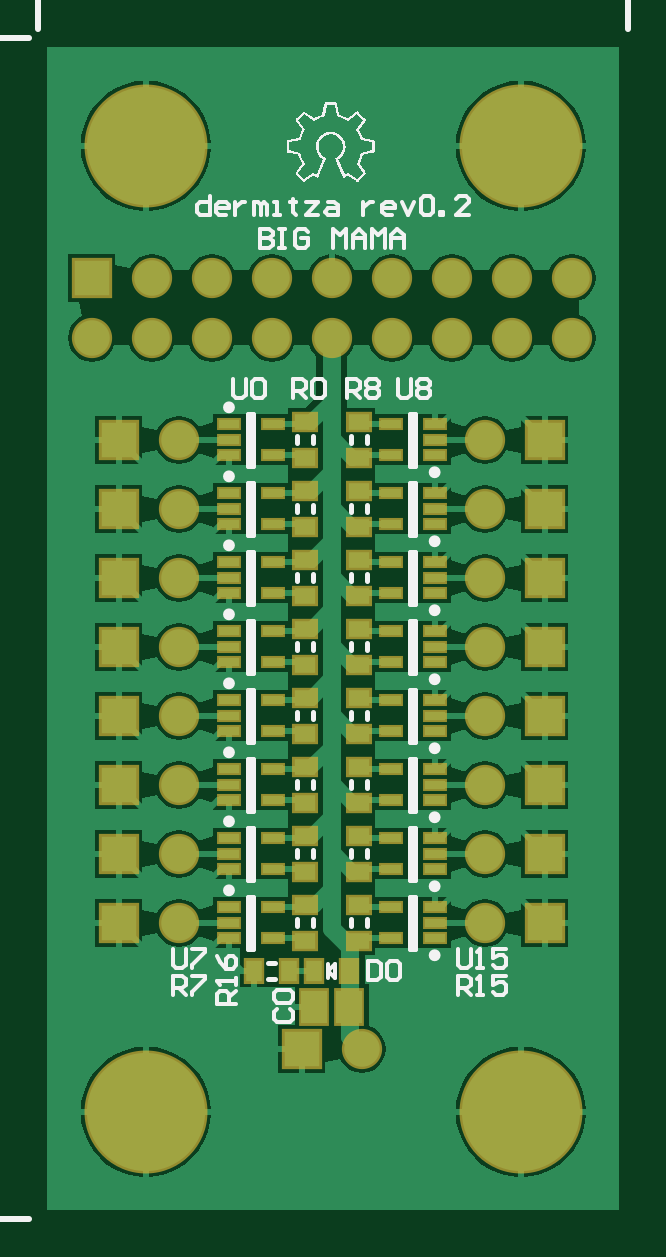
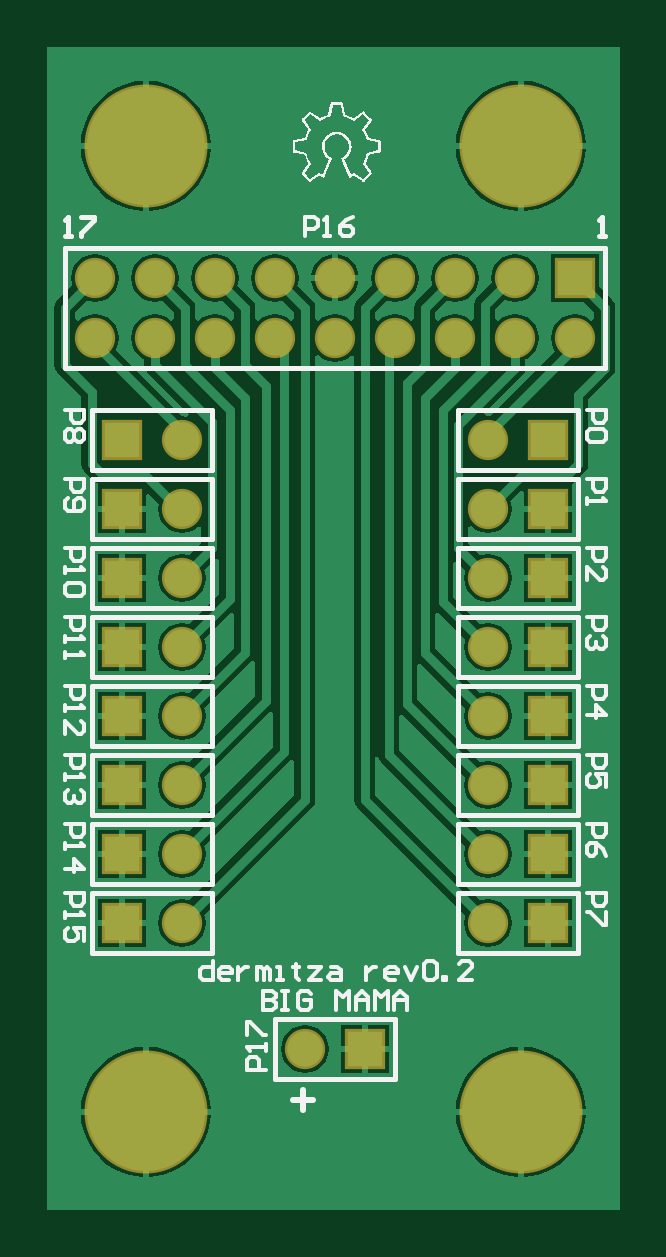
Circuit board: 9 layer files. Board 24.2 x 49.2 mm.
- drill: bigMama.DRL (470 bytes)
- bottom_copper: bigMama.GBL (24030 bytes)
- bottom_silk: bigMama.GBO (17196 bytes)
- bottom_mask: bigMama.GBS (1542 bytes)
- outline: bigMama.GKO (563 bytes)
- top_copper: bigMama.GTL (30039 bytes)
- top_silk: bigMama.GTO (18771 bytes)
- paste: bigMama.GTP (2486 bytes)
- top_mask: bigMama.GTS (3653 bytes)

=== drill: bigMama.DRL (470 bytes, source withheld) ===
=== bottom_copper: bigMama.GBL (24030 bytes, source omitted) ===
=== bottom_silk: bigMama.GBO (17196 bytes, source omitted) ===
=== bottom_mask: bigMama.GBS ===
%FSLAX24Y24*%
%MOIN*%
G70*
G01*
G75*
G04 Layer_Color=16711935*
%ADD10R,0.0276X0.0354*%
%ADD11R,0.0335X0.0138*%
%ADD12R,0.0354X0.0276*%
%ADD13R,0.0433X0.0551*%
%ADD14C,0.0100*%
%ADD15C,0.0300*%
%ADD16C,0.0250*%
%ADD17R,0.0591X0.0591*%
%ADD18C,0.0591*%
%ADD19C,0.1969*%
%ADD20C,0.0150*%
%ADD21C,0.0200*%
%ADD22C,0.0098*%
%ADD23C,0.0079*%
%ADD24C,0.0063*%
%ADD25C,0.0060*%
%ADD26R,0.0356X0.0434*%
%ADD27R,0.0415X0.0218*%
%ADD28R,0.0434X0.0356*%
%ADD29R,0.0513X0.0631*%
%ADD30R,0.0671X0.0671*%
%ADD31C,0.0671*%
%ADD32C,0.2049*%
D30*
X53100Y32600D02*
D03*
X53550Y29900D02*
D03*
Y28750D02*
D03*
Y27600D02*
D03*
Y26450D02*
D03*
Y25300D02*
D03*
Y24150D02*
D03*
Y23000D02*
D03*
Y21850D02*
D03*
X60650Y29900D02*
D03*
Y28750D02*
D03*
Y27600D02*
D03*
Y26450D02*
D03*
Y25300D02*
D03*
Y24150D02*
D03*
Y23000D02*
D03*
Y21850D02*
D03*
X56600Y19750D02*
D03*
D31*
X61100Y31600D02*
D03*
Y32600D02*
D03*
X60100Y31600D02*
D03*
Y32600D02*
D03*
X59100Y31600D02*
D03*
Y32600D02*
D03*
X58100Y31600D02*
D03*
Y32600D02*
D03*
X57100Y31600D02*
D03*
Y32600D02*
D03*
X56100Y31600D02*
D03*
Y32600D02*
D03*
X55100Y31600D02*
D03*
Y32600D02*
D03*
X54100Y31600D02*
D03*
Y32600D02*
D03*
X53100Y31600D02*
D03*
X54550Y29900D02*
D03*
Y28750D02*
D03*
Y27600D02*
D03*
Y26450D02*
D03*
Y25300D02*
D03*
Y24150D02*
D03*
Y23000D02*
D03*
Y21850D02*
D03*
X59650Y29900D02*
D03*
Y28750D02*
D03*
Y27600D02*
D03*
Y26450D02*
D03*
Y25300D02*
D03*
Y24150D02*
D03*
Y23000D02*
D03*
Y21850D02*
D03*
X57600Y19750D02*
D03*
D32*
X54000Y18700D02*
D03*
X60250D02*
D03*
Y34800D02*
D03*
X54000D02*
D03*
M02*

=== outline: bigMama.GKO ===
%FSLAX24Y24*%
%MOIN*%
G70*
G01*
G75*
G04 Layer_Color=16711935*
%ADD10R,0.0276X0.0354*%
%ADD11R,0.0335X0.0138*%
%ADD12R,0.0354X0.0276*%
%ADD13R,0.0433X0.0551*%
%ADD14C,0.0100*%
%ADD15C,0.0300*%
%ADD16C,0.0250*%
%ADD17R,0.0591X0.0591*%
%ADD18C,0.0591*%
%ADD19C,0.1969*%
%ADD20C,0.0150*%
%ADD21C,0.0200*%
%ADD22C,0.0098*%
%ADD23C,0.0079*%
%ADD24C,0.0063*%
%ADD25C,0.0060*%
%ADD26R,0.0356X0.0434*%
%ADD27R,0.0415X0.0218*%
%ADD28R,0.0434X0.0356*%
%ADD29R,0.0513X0.0631*%
%ADD30R,0.0671X0.0671*%
%ADD31C,0.0671*%
%ADD32C,0.2049*%
%ADD33C,0.0080*%
%ADD34C,0.0039*%
M02*

=== top_copper: bigMama.GTL (30039 bytes, source omitted) ===
=== top_silk: bigMama.GTO (18771 bytes, source omitted) ===
=== paste: bigMama.GTP ===
%FSLAX24Y24*%
%MOIN*%
G70*
G01*
G75*
G04 Layer_Color=8421504*
%ADD10R,0.0276X0.0354*%
%ADD11R,0.0335X0.0138*%
%ADD12R,0.0354X0.0276*%
%ADD13R,0.0433X0.0551*%
%ADD14C,0.0100*%
%ADD15C,0.0300*%
%ADD16C,0.0250*%
%ADD17R,0.0591X0.0591*%
%ADD18C,0.0591*%
%ADD19C,0.1969*%
%ADD20C,0.0150*%
%ADD21C,0.0200*%
%ADD22C,0.0098*%
%ADD23C,0.0079*%
%ADD24C,0.0063*%
%ADD25C,0.0060*%
D10*
X56395Y21050D02*
D03*
X55805D02*
D03*
X56805D02*
D03*
X57395D02*
D03*
D11*
X55386Y22106D02*
D03*
Y21850D02*
D03*
Y21594D02*
D03*
X56114D02*
D03*
Y22106D02*
D03*
X58814Y21594D02*
D03*
Y21850D02*
D03*
Y22106D02*
D03*
X58086D02*
D03*
Y21594D02*
D03*
X55386Y23256D02*
D03*
Y23000D02*
D03*
Y22744D02*
D03*
X56114D02*
D03*
Y23256D02*
D03*
X58814Y22744D02*
D03*
Y23000D02*
D03*
Y23256D02*
D03*
X58086D02*
D03*
Y22744D02*
D03*
X55386Y24406D02*
D03*
Y24150D02*
D03*
Y23894D02*
D03*
X56114D02*
D03*
Y24406D02*
D03*
X58814Y23894D02*
D03*
Y24150D02*
D03*
Y24406D02*
D03*
X58086D02*
D03*
Y23894D02*
D03*
X55386Y25556D02*
D03*
Y25300D02*
D03*
Y25044D02*
D03*
X56114D02*
D03*
Y25556D02*
D03*
X58814Y25044D02*
D03*
Y25300D02*
D03*
Y25556D02*
D03*
X58086D02*
D03*
Y25044D02*
D03*
X55386Y26706D02*
D03*
Y26450D02*
D03*
Y26194D02*
D03*
X56114D02*
D03*
Y26706D02*
D03*
X58814Y26194D02*
D03*
Y26450D02*
D03*
Y26706D02*
D03*
X58086D02*
D03*
Y26194D02*
D03*
X55386Y27856D02*
D03*
Y27600D02*
D03*
Y27344D02*
D03*
X56114D02*
D03*
Y27856D02*
D03*
X58814Y27344D02*
D03*
Y27600D02*
D03*
Y27856D02*
D03*
X58086D02*
D03*
Y27344D02*
D03*
X55386Y29006D02*
D03*
Y28750D02*
D03*
Y28494D02*
D03*
X56114D02*
D03*
Y29006D02*
D03*
X58814Y28494D02*
D03*
Y28750D02*
D03*
Y29006D02*
D03*
X58086D02*
D03*
Y28494D02*
D03*
X55386Y30156D02*
D03*
Y29900D02*
D03*
Y29644D02*
D03*
X56114D02*
D03*
Y30156D02*
D03*
X58814Y29644D02*
D03*
Y29900D02*
D03*
Y30156D02*
D03*
X58086D02*
D03*
Y29644D02*
D03*
D12*
X56650Y22145D02*
D03*
Y21555D02*
D03*
X57550Y21555D02*
D03*
Y22145D02*
D03*
X56650Y23295D02*
D03*
Y22705D02*
D03*
X57550Y22705D02*
D03*
Y23295D02*
D03*
X56650Y24445D02*
D03*
Y23855D02*
D03*
X57550Y23855D02*
D03*
Y24445D02*
D03*
X56650Y25595D02*
D03*
Y25005D02*
D03*
X57550Y25005D02*
D03*
Y25595D02*
D03*
X56650Y26745D02*
D03*
Y26155D02*
D03*
X57550Y26155D02*
D03*
Y26745D02*
D03*
X56650Y27895D02*
D03*
Y27305D02*
D03*
X57550Y27305D02*
D03*
Y27895D02*
D03*
X56650Y29045D02*
D03*
Y28455D02*
D03*
X57550Y28455D02*
D03*
Y29045D02*
D03*
X56650Y30195D02*
D03*
Y29605D02*
D03*
X57550Y29605D02*
D03*
Y30195D02*
D03*
D13*
X56805Y20450D02*
D03*
X57395D02*
D03*
M02*

=== top_mask: bigMama.GTS ===
%FSLAX24Y24*%
%MOIN*%
G70*
G01*
G75*
G04 Layer_Color=8388736*
%ADD10R,0.0276X0.0354*%
%ADD11R,0.0335X0.0138*%
%ADD12R,0.0354X0.0276*%
%ADD13R,0.0433X0.0551*%
%ADD14C,0.0100*%
%ADD15C,0.0300*%
%ADD16C,0.0250*%
%ADD17R,0.0591X0.0591*%
%ADD18C,0.0591*%
%ADD19C,0.1969*%
%ADD20C,0.0150*%
%ADD21C,0.0200*%
%ADD22C,0.0098*%
%ADD23C,0.0079*%
%ADD24C,0.0063*%
%ADD25C,0.0060*%
%ADD26R,0.0356X0.0434*%
%ADD27R,0.0415X0.0218*%
%ADD28R,0.0434X0.0356*%
%ADD29R,0.0513X0.0631*%
%ADD30R,0.0671X0.0671*%
%ADD31C,0.0671*%
%ADD32C,0.2049*%
D26*
X56395Y21050D02*
D03*
X55805D02*
D03*
X56805D02*
D03*
X57395D02*
D03*
D27*
X55386Y22106D02*
D03*
Y21850D02*
D03*
Y21594D02*
D03*
X56114D02*
D03*
Y22106D02*
D03*
X58814Y21594D02*
D03*
Y21850D02*
D03*
Y22106D02*
D03*
X58086D02*
D03*
Y21594D02*
D03*
X55386Y23256D02*
D03*
Y23000D02*
D03*
Y22744D02*
D03*
X56114D02*
D03*
Y23256D02*
D03*
X58814Y22744D02*
D03*
Y23000D02*
D03*
Y23256D02*
D03*
X58086D02*
D03*
Y22744D02*
D03*
X55386Y24406D02*
D03*
Y24150D02*
D03*
Y23894D02*
D03*
X56114D02*
D03*
Y24406D02*
D03*
X58814Y23894D02*
D03*
Y24150D02*
D03*
Y24406D02*
D03*
X58086D02*
D03*
Y23894D02*
D03*
X55386Y25556D02*
D03*
Y25300D02*
D03*
Y25044D02*
D03*
X56114D02*
D03*
Y25556D02*
D03*
X58814Y25044D02*
D03*
Y25300D02*
D03*
Y25556D02*
D03*
X58086D02*
D03*
Y25044D02*
D03*
X55386Y26706D02*
D03*
Y26450D02*
D03*
Y26194D02*
D03*
X56114D02*
D03*
Y26706D02*
D03*
X58814Y26194D02*
D03*
Y26450D02*
D03*
Y26706D02*
D03*
X58086D02*
D03*
Y26194D02*
D03*
X55386Y27856D02*
D03*
Y27600D02*
D03*
Y27344D02*
D03*
X56114D02*
D03*
Y27856D02*
D03*
X58814Y27344D02*
D03*
Y27600D02*
D03*
Y27856D02*
D03*
X58086D02*
D03*
Y27344D02*
D03*
X55386Y29006D02*
D03*
Y28750D02*
D03*
Y28494D02*
D03*
X56114D02*
D03*
Y29006D02*
D03*
X58814Y28494D02*
D03*
Y28750D02*
D03*
Y29006D02*
D03*
X58086D02*
D03*
Y28494D02*
D03*
X55386Y30156D02*
D03*
Y29900D02*
D03*
Y29644D02*
D03*
X56114D02*
D03*
Y30156D02*
D03*
X58814Y29644D02*
D03*
Y29900D02*
D03*
Y30156D02*
D03*
X58086D02*
D03*
Y29644D02*
D03*
D28*
X56650Y22145D02*
D03*
Y21555D02*
D03*
X57550Y21555D02*
D03*
Y22145D02*
D03*
X56650Y23295D02*
D03*
Y22705D02*
D03*
X57550Y22705D02*
D03*
Y23295D02*
D03*
X56650Y24445D02*
D03*
Y23855D02*
D03*
X57550Y23855D02*
D03*
Y24445D02*
D03*
X56650Y25595D02*
D03*
Y25005D02*
D03*
X57550Y25005D02*
D03*
Y25595D02*
D03*
X56650Y26745D02*
D03*
Y26155D02*
D03*
X57550Y26155D02*
D03*
Y26745D02*
D03*
X56650Y27895D02*
D03*
Y27305D02*
D03*
X57550Y27305D02*
D03*
Y27895D02*
D03*
X56650Y29045D02*
D03*
Y28455D02*
D03*
X57550Y28455D02*
D03*
Y29045D02*
D03*
X56650Y30195D02*
D03*
Y29605D02*
D03*
X57550Y29605D02*
D03*
Y30195D02*
D03*
D29*
X56805Y20450D02*
D03*
X57395D02*
D03*
D30*
X53100Y32600D02*
D03*
X53550Y29900D02*
D03*
Y28750D02*
D03*
Y27600D02*
D03*
Y26450D02*
D03*
Y25300D02*
D03*
Y24150D02*
D03*
Y23000D02*
D03*
Y21850D02*
D03*
X60650Y29900D02*
D03*
Y28750D02*
D03*
Y27600D02*
D03*
Y26450D02*
D03*
Y25300D02*
D03*
Y24150D02*
D03*
Y23000D02*
D03*
Y21850D02*
D03*
X56600Y19750D02*
D03*
D31*
X61100Y31600D02*
D03*
Y32600D02*
D03*
X60100Y31600D02*
D03*
Y32600D02*
D03*
X59100Y31600D02*
D03*
Y32600D02*
D03*
X58100Y31600D02*
D03*
Y32600D02*
D03*
X57100Y31600D02*
D03*
Y32600D02*
D03*
X56100Y31600D02*
D03*
Y32600D02*
D03*
X55100Y31600D02*
D03*
Y32600D02*
D03*
X54100Y31600D02*
D03*
Y32600D02*
D03*
X53100Y31600D02*
D03*
X54550Y29900D02*
D03*
Y28750D02*
D03*
Y27600D02*
D03*
Y26450D02*
D03*
Y25300D02*
D03*
Y24150D02*
D03*
Y23000D02*
D03*
Y21850D02*
D03*
X59650Y29900D02*
D03*
Y28750D02*
D03*
Y27600D02*
D03*
Y26450D02*
D03*
Y25300D02*
D03*
Y24150D02*
D03*
Y23000D02*
D03*
Y21850D02*
D03*
X57600Y19750D02*
D03*
D32*
X54000Y18700D02*
D03*
X60250D02*
D03*
Y34800D02*
D03*
X54000D02*
D03*
M02*

